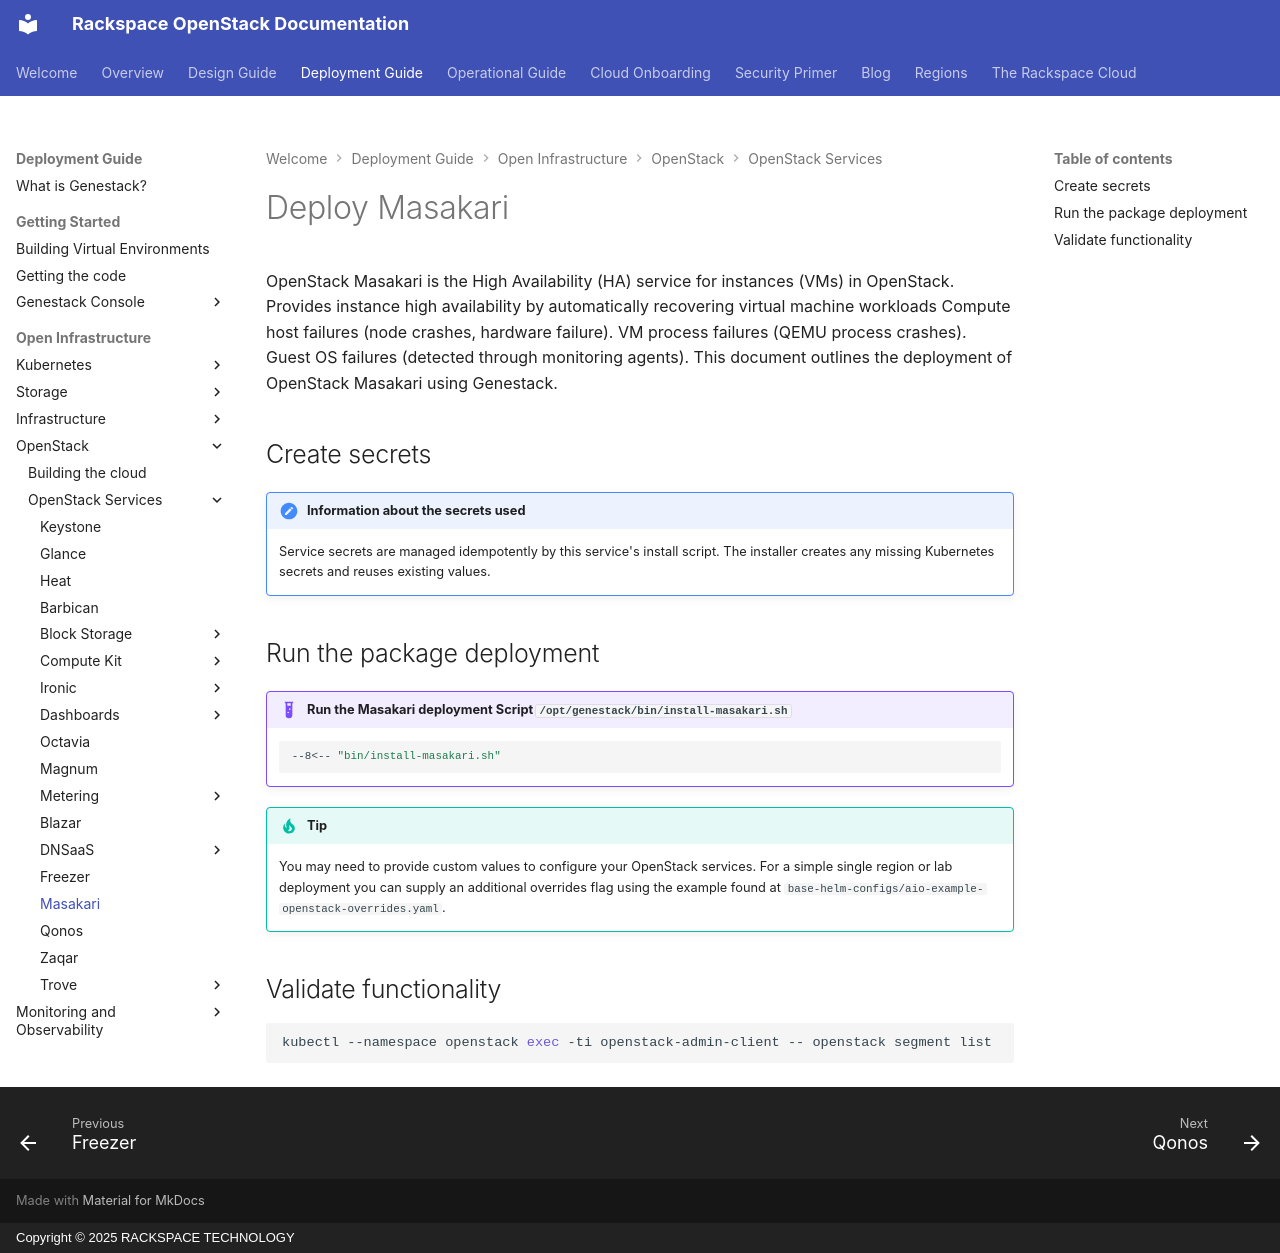

repository: rackerlabs/genestack · page: openstack-masakari/index.html · generator: mkdocs · copyright: Copyright © 2025 RACKSPACE TECHNOLOGY

# Deploy Masakari

OpenStack Masakari is the High Availability (HA) service for instances (VMs) in OpenStack.
Provides instance high availability by automatically recovering virtual machine workloads
Compute host failures (node crashes, hardware failure).
VM process failures (QEMU process crashes).
Guest OS failures (detected through monitoring agents). This document outlines the deployment of OpenStack Masakari using Genestack.

## Create secrets

!!! note "Information about the secrets used"

    Service secrets are managed idempotently by this service's install script. The installer creates any missing Kubernetes secrets and reuses existing values.

## Run the package deployment

!!! example "Run the Masakari deployment Script `/opt/genestack/bin/install-masakari.sh`"

    ``` shell
    --8<-- "bin/install-masakari.sh"
    ```

!!! tip

    You may need to provide custom values to configure your OpenStack services.
    For a simple single region or lab deployment you can supply an additional
    overrides flag using the example found at
    `base-helm-configs/aio-example-openstack-overrides.yaml`.

## Validate functionality

``` shell
kubectl --namespace openstack exec -ti openstack-admin-client -- openstack segment list
```
